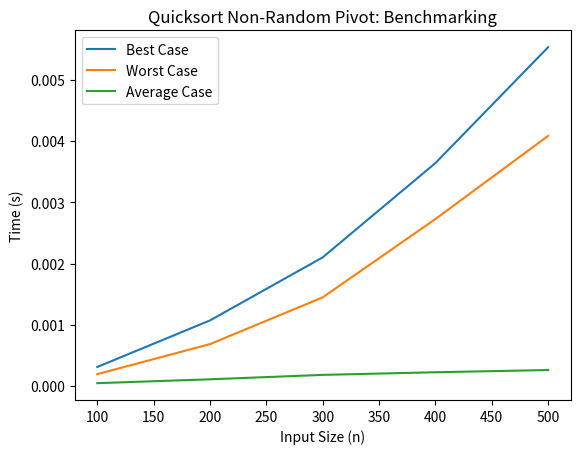

Generate this figure with matplotlib:
# -*- coding: utf-8 -*-
"""hands-on6-2a.ipynb

Automatically generated by Colaboratory.

Original file is located at
    https://colab.research.google.com/<link-removed>
"""

import time
import random
import matplotlib.pyplot as plt

def partition(arr, low, high):
    pivot = arr[high]  # Choosing the last element as the pivot
    i = low - 1

    for j in range(low, high):
        if arr[j] <= pivot:
            i += 1
            arr[i], arr[j] = arr[j], arr[i]

    arr[i + 1], arr[high] = arr[high], arr[i + 1]
    return i + 1

def quicksort(arr, low, high):
    if low < high:
        pivot_index = partition(arr, low, high)
        quicksort(arr, low, pivot_index - 1)
        quicksort(arr, pivot_index + 1, high)

def generate_array(size, case):
    if case == 'best':
        return list(range(1, size + 1))
    elif case == 'worst':
        return list(range(size, 0, -1))
    elif case == 'average':
        return [random.randint(1, size) for _ in range(size)]

def benchmark_sorting(case, sizes):
    timings = []
    for size in sizes:
        arr = generate_array(size, case)
        start_time = time.time()
        quicksort(arr, 0, len(arr) - 1)
        end_time = time.time()
        timings.append(end_time - start_time)
    return timings

# Benchmarking
sizes = [100, 200, 300, 400, 500]
best_case_timings = benchmark_sorting('best', sizes)
worst_case_timings = benchmark_sorting('worst', sizes)
average_case_timings = benchmark_sorting('average', sizes)

# Plotting
plt.plot(sizes, best_case_timings, label='Best Case')
plt.plot(sizes, worst_case_timings, label='Worst Case')
plt.plot(sizes, average_case_timings, label='Average Case')
plt.xlabel('Input Size (n)')
plt.ylabel('Time (s)')
plt.title('Quicksort Non-Random Pivot: Benchmarking')
plt.legend()
plt.show()